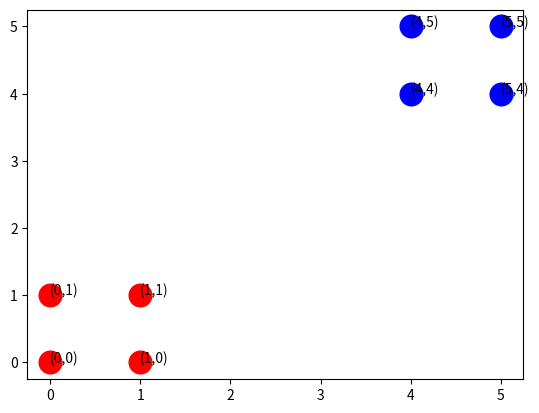

This figure's Python source: (Note: this script raises an exception after producing the figure.)
import numpy as np
import matplotlib.pyplot as plt

def createDataSet():
    dataSet = np.array([[0,0], [0,1],[1,0],[1,1], [4,4], [5,4], [4,5], [5,5]])
    labels = ['A', 'A', 'A', 'A', 'B', 'B', 'B', 'B']
    return dataSet, labels

def euclideanDistance(x,y):
    return np.sqrt((x-y)*(x-y).T)

def kNN(point, dataSet, labels):
    distSet = [euclideanDistance(point, data) for data in dataSet ]
    print('distSet=', distSet)
    sortedSet = distSet
    return sortedSet

dataSet, labels = createDataSet()
fig = plt.figure()
ax = fig.add_subplot(111)
i = 0
for point in dataSet:
    if labels[i] == 'A':
        color = 'red'
    else:
        color = 'blue'
    ax.scatter(point[0], point[1], c=color, marker='o', linewidths=0, s=300)
    plt.annotate('(' + str(point[0]) + ',' + str(point[1]) + ')', xy=(point[0], point[1]))
    i+=1

p = np.mat([1.5, 1.5])
kNN(p, dataSet, labels)

# plt.show()

x = np.mat([1,2])
y = np.mat([3,4])
print('euclideanDistance([1,2],[3,4])=', euclideanDistance(x, y))